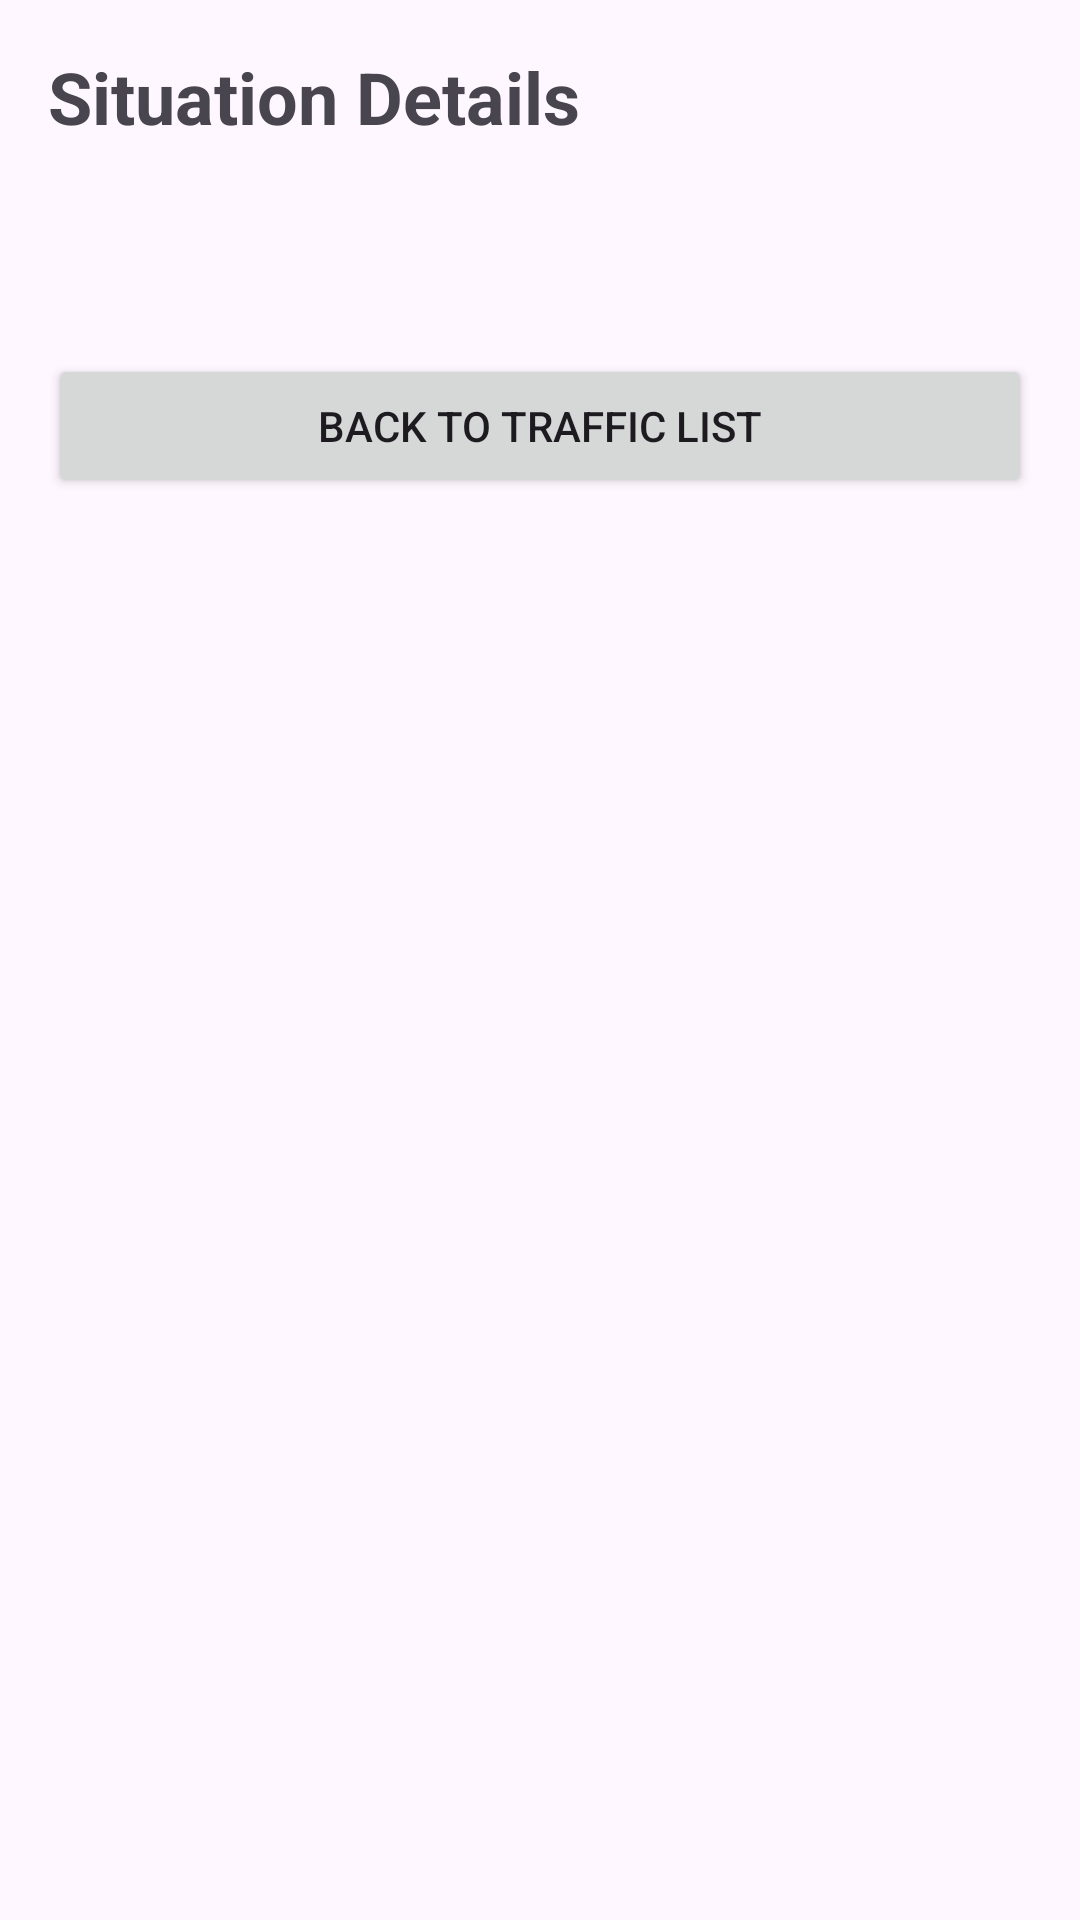

Produce the Android XML layout that renders to this screen, including the resource entries it uses.
<!-- AndroidManifest.xml: application theme Theme.Healing_Nicholas_S2533080 -->
<!-- res/layout/fragment_situation_details.xml -->
<?xml version="1.0" encoding="utf-8"?>
<ScrollView xmlns:android="http://schemas.android.com/apk/res/android"
    android:layout_width="match_parent"
    android:layout_height="match_parent"
    android:fillViewport="true">

    <LinearLayout
        android:layout_width="match_parent"
        android:layout_height="wrap_content"
        android:orientation="vertical"
        android:padding="16dp">

        <TextView
            android:layout_width="match_parent"
            android:layout_height="wrap_content"
            android:text="Situation Details"
            android:textSize="24sp"
            android:textStyle="bold"
            android:layout_marginBottom="16dp" />

        <TextView
            android:id="@+id/detailsText"
            android:layout_width="match_parent"
            android:layout_height="wrap_content"
            android:textSize="16sp"
            android:padding="8dp" />

        <Button
            android:id="@+id/backToListButton"
            android:layout_width="match_parent"
            android:layout_height="wrap_content"
            android:text="Back to Traffic List"
            android:layout_marginTop="16dp" />

    </LinearLayout>
</ScrollView>
<!-- resources referenced by this layout -->
<resources>
  <style name="Theme.Healing_Nicholas_S2533080" parent="Base.Theme.Healing_Nicholas_S2533080" />
  <style name="Base.Theme.Healing_Nicholas_S2533080" parent="Theme.Material3.DayNight.NoActionBar">
          
          
      </style>
</resources>
